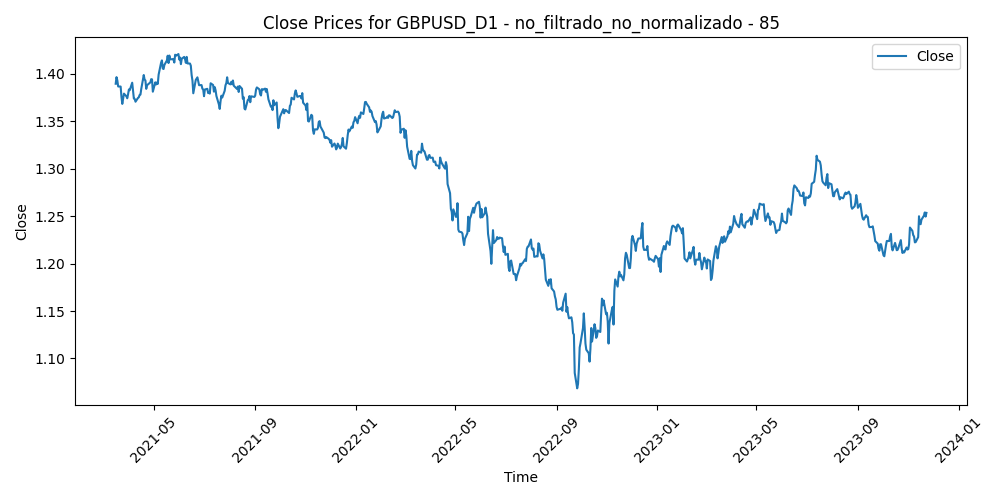

Data behind this chart, as committed beside it:
Time, Close, Volume, diferencia_media_85
2021-03-16, 1.389, 91512, -0.02554
2021-03-17, 1.396, 94129, -0.03163
2021-03-18, 1.393, 113984, -0.02733
2021-03-19, 1.386, 93197, -0.02029
2021-03-22, 1.386, 68620, -0.01948
2021-03-23, 1.375, 86571, -0.007872
2021-03-24, 1.368, 79658, -0.0002711
2021-03-25, 1.373, 84132, -0.004916
2021-03-26, 1.379, 67955, -0.01016
2021-03-29, 1.376, 76512, -0.006856
2021-03-30, 1.374, 71902, -0.004271
2021-03-31, 1.378, 76789, -0.007989
2021-04-01, 1.383, 83580, -0.01256
2021-04-02, 1.383, 70295, -0.01121
2021-04-05, 1.39, 45779, -0.01858
2021-04-06, 1.382, 76303, -0.0101
2021-04-07, 1.374, 86088, -0.001069
2021-04-08, 1.373, 69741, -0.0002836
2021-04-09, 1.37, 68972, 0.003127
2021-04-12, 1.374, 63581, -0.0003208
2021-04-13, 1.375, 74767, -0.0003601
2021-04-14, 1.378, 69228, -0.002356
2021-04-15, 1.378, 72402, -0.00234
2021-04-16, 1.384, 73067, -0.00805
2021-04-19, 1.399, 62928, -0.02209
2021-04-20, 1.394, 49834, -0.01679
2021-04-21, 1.393, 46093, -0.01535
2021-04-22, 1.384, 51119, -0.005933
2021-04-23, 1.388, 45698, -0.009286
2021-04-26, 1.39, 45891, -0.01118
2021-04-27, 1.391, 42153, -0.01133
2021-04-28, 1.394, 50973, -0.0142
2021-04-29, 1.394, 54509, -0.0136
2021-04-30, 1.381, 52719, -0.0004662
2021-05-03, 1.391, 43048, -0.009919
2021-05-04, 1.389, 55918, -0.007345
2021-05-05, 1.391, 43570, -0.009082
2021-05-06, 1.389, 48206, -0.007256
2021-05-07, 1.399, 52108, -0.01644
2021-05-10, 1.412, 53995, -0.02841
2021-05-11, 1.414, 55793, -0.03021
2021-05-12, 1.405, 57565, -0.02115
2021-05-13, 1.405, 62925, -0.02022
2021-05-14, 1.409, 53491, -0.0239
2021-05-17, 1.414, 48627, -0.02797
2021-05-18, 1.419, 49794, -0.03229
2021-05-19, 1.411, 68260, -0.02407
2021-05-20, 1.419, 54558, -0.03141
2021-05-21, 1.415, 56106, -0.02677
2021-05-24, 1.415, 54209, -0.02658
2021-05-25, 1.415, 58280, -0.02566
2021-05-26, 1.412, 54776, -0.02194
2021-05-27, 1.42, 61767, -0.02963
2021-05-28, 1.419, 65061, -0.02793
2021-05-31, 1.421, 39278, -0.02911
2021-06-01, 1.415, 62794, -0.02275
2021-06-02, 1.417, 56026, -0.02428
2021-06-03, 1.41, 60103, -0.01679
2021-06-04, 1.416, 58456, -0.02198
2021-06-07, 1.418, 52430, -0.02343
... 642 more rows
